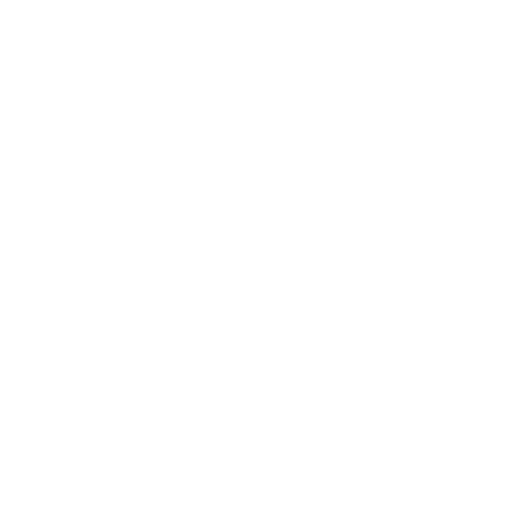
t = 0.00 s
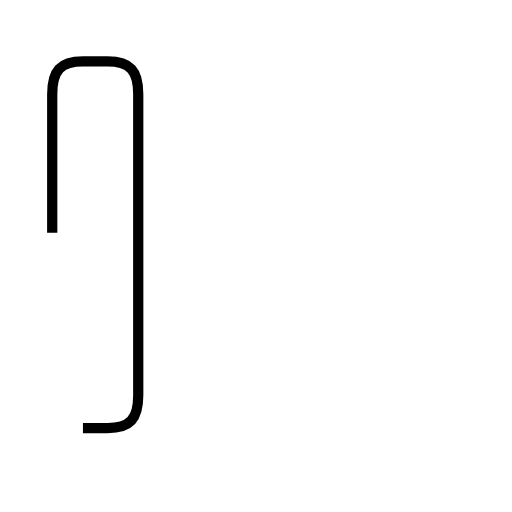
t = 1.89 s
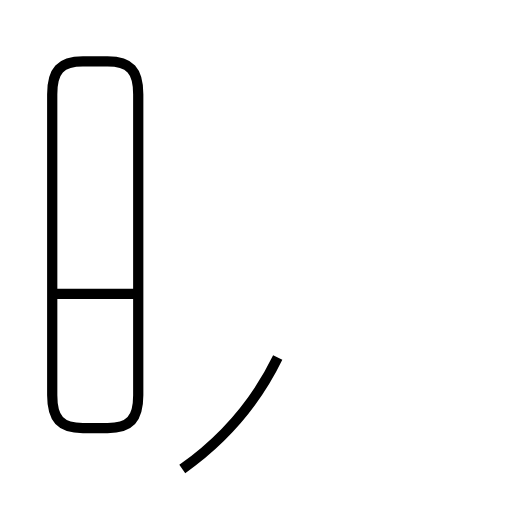
t = 3.20 s
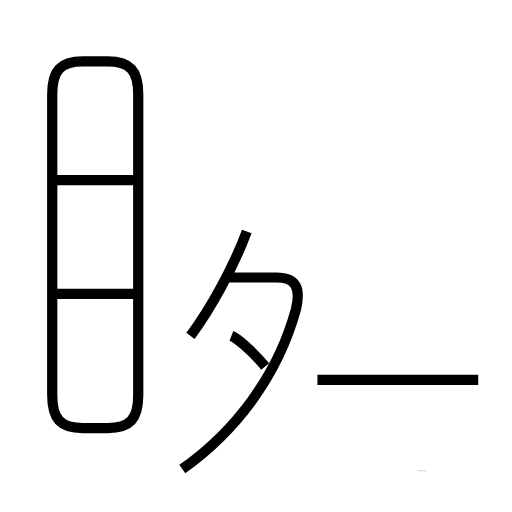
t = 4.83 s
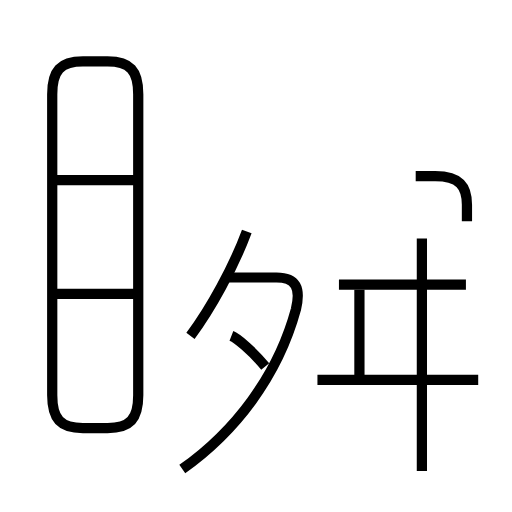
t = 6.39 s
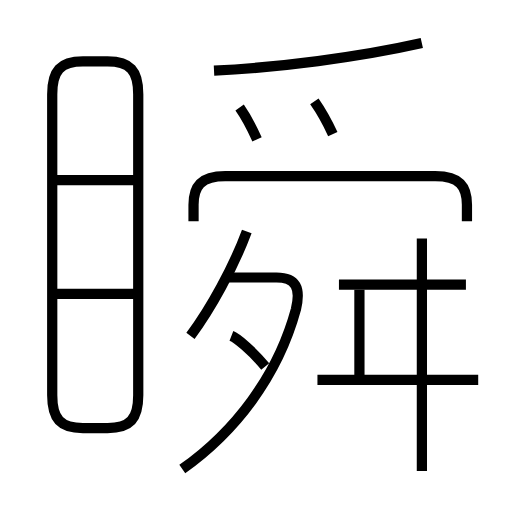
t = 7.97 s

The animated SVG that drew these frames (rendered in a browser with its animation timeline set to each time). Animation: 14 SMIL elements (animate=14); one cycle of 7.97 s.

<?xml version='1.0' encoding='utf-8'?>
<svg viewBox="0.0 -6.0 50.0 50.0" version="1.1" xmlns="http://www.w3.org/2000/svg"><rect x="-1000" y="-1000" width="2000" height="2000" stroke="white" fill="white" /><g style="fill:none;stroke:#000000;stroke-width:1"><path d="M 8.1 -2.2 L 10.5 -2.2 C 12.7 -2.2 13.5 -3.1 13.5 -5.4 L 13.5 -34.8 C 13.5 -37.1 12.7 -38.0 10.5 -38.0 L 8.1 -38.0 C 5.9 -38.0 5.1 -37.1 5.1 -34.8 L 5.1 -5.4 C 5.1 -3.1 5.9 -2.2 8.1 -2.2 Z " transform="translate(0.0 38.0)" stroke-dasharray="84.09161086879185" stroke-dashoffset="84.09161086879185"><animate attributeName="stroke-dashoffset" from="84.09161086879185" to="0" dur="2.522748326063755s" begin="0s; anim_end.end" fill="freeze" id="anim0" /></path><path d="M 13.2 -15.3 L 5.2 -15.3 " transform="translate(0.0 38.0)" stroke-dasharray="7.999999999999999" stroke-dashoffset="7.999999999999999"><animate attributeName="stroke-dashoffset" from="7.999999999999999" to="0" dur="0.23999999999999996s" begin="anim0.end" fill="freeze" id="anim1" /></path><path d="M 17.8 1.8 C 22.9 -1.8 27.1 -7.2 28.9 -13.8 C 29.4 -15.9 28.9 -16.9 27.0 -16.9 L 22.1 -16.9 " transform="translate(0.0 38.0)" stroke-dasharray="28.918700465921443" stroke-dashoffset="28.918700465921443"><animate attributeName="stroke-dashoffset" from="28.918700465921443" to="0" dur="0.8675610139776433s" begin="anim1.end" fill="freeze" id="anim2" /></path><path d="M 13.2 -26.4 L 5.2 -26.4 " transform="translate(0.0 38.0)" stroke-dasharray="7.999999999999999" stroke-dashoffset="7.999999999999999"><animate attributeName="stroke-dashoffset" from="7.999999999999999" to="0" dur="0.23999999999999996s" begin="anim2.end" fill="freeze" id="anim3" /></path><path d="M 18.6 -11.2 C 20.6 -13.9 22.8 -17.9 24.1 -21.4 " transform="translate(0.0 38.0)" stroke-dasharray="11.621635657495688" stroke-dashoffset="11.621635657495688"><animate attributeName="stroke-dashoffset" from="11.621635657495688" to="0" dur="0.34864906972487064s" begin="anim3.end" fill="freeze" id="anim4" /></path><path d="M 25.9 -8.2 C 24.6 -9.8 23.1 -11.0 22.6 -11.2 " transform="translate(0.0 38.0)" stroke-dasharray="4.484892351477342" stroke-dashoffset="4.484892351477342"><animate attributeName="stroke-dashoffset" from="4.484892351477342" to="0" dur="0.13454677054432024s" begin="anim4.end" fill="freeze" id="anim5" /></path><path d="M 46.7 -6.9 L 31.0 -6.9 " transform="translate(0.0 38.0)" stroke-dasharray="15.700000000000003" stroke-dashoffset="15.700000000000003"><animate attributeName="stroke-dashoffset" from="15.700000000000003" to="0" dur="0.4710000000000001s" begin="anim5.end" fill="freeze" id="anim6" /></path><path d="M 41.2 2.0 L 41.2 -20.7 " transform="translate(0.0 38.0)" stroke-dasharray="22.7" stroke-dashoffset="22.7"><animate attributeName="stroke-dashoffset" from="22.7" to="0" dur="0.6809999999999999s" begin="anim6.end" fill="freeze" id="anim7" /></path><path d="M 35.1 -7.0 L 35.1 -15.7 " transform="translate(0.0 38.0)" stroke-dasharray="8.7" stroke-dashoffset="8.7"><animate attributeName="stroke-dashoffset" from="8.7" to="0" dur="0.26099999999999995s" begin="anim7.end" fill="freeze" id="anim8" /></path><path d="M 45.5 -16.2 L 33.1 -16.2 " transform="translate(0.0 38.0)" stroke-dasharray="12.399999999999999" stroke-dashoffset="12.399999999999999"><animate attributeName="stroke-dashoffset" from="12.399999999999999" to="0" dur="0.37199999999999994s" begin="anim8.end" fill="freeze" id="anim9" /></path><path d="M 45.6 -22.4 L 45.6 -24.0 C 45.6 -25.8 44.9 -26.8 42.5 -26.8 L 22.0 -26.8 C 19.6 -26.8 18.9 -25.8 18.9 -24.0 L 18.9 -22.4 " transform="translate(0.0 38.0)" stroke-dasharray="33.40673331292552" stroke-dashoffset="33.40673331292552"><animate attributeName="stroke-dashoffset" from="33.40673331292552" to="0" dur="1.0022019993877656s" begin="anim9.end" fill="freeze" id="anim10" /></path><path d="M 25.1 -30.4 C 24.6 -31.5 24.1 -32.5 23.4 -33.5 " transform="translate(0.0 38.0)" stroke-dasharray="3.5408790491917816" stroke-dashoffset="3.5408790491917816"><animate attributeName="stroke-dashoffset" from="3.5408790491917816" to="0" dur="0.10622637147575345s" begin="anim10.end" fill="freeze" id="anim11" /></path><path d="M 32.5 -30.9 C 32.0 -32.0 31.4 -33.1 30.7 -34.1 " transform="translate(0.0 38.0)" stroke-dasharray="3.6766396935514782" stroke-dashoffset="3.6766396935514782"><animate attributeName="stroke-dashoffset" from="3.6766396935514782" to="0" dur="0.11029919080654434s" begin="anim11.end" fill="freeze" id="anim12" /></path><path d="M 20.9 -37.1 C 27.1 -37.4 35.0 -38.4 41.2 -39.8" transform="translate(0.0 38.0)" stroke-dasharray="20.501313231643703" stroke-dashoffset="20.501313231643703"><animate attributeName="stroke-dashoffset" from="20.501313231643703" to="0" dur="0.6150393969493111s" begin="anim12.end" fill="freeze" id="anim_end" /></path></g></svg>
